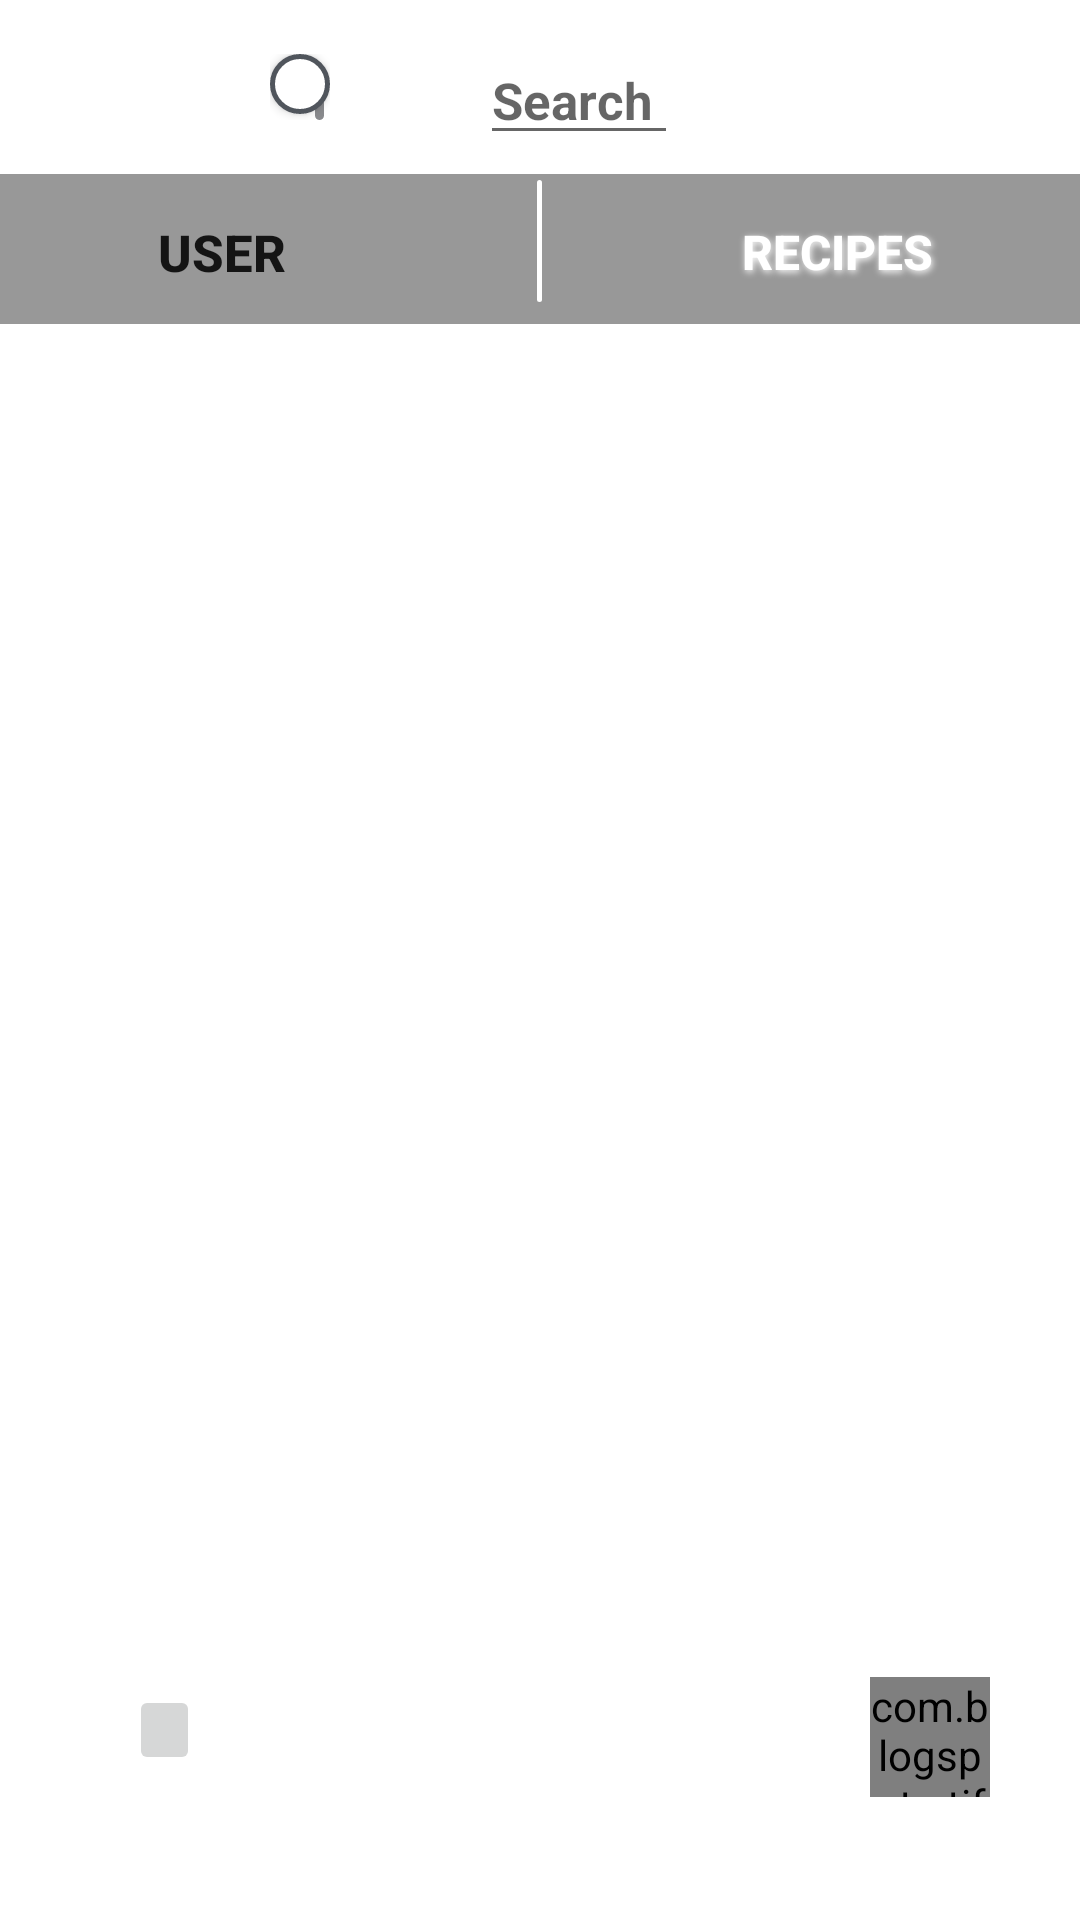

Here is an Android app screen rendered from its layout file. Give the layout XML and the strings, colors and styles it references.
<!-- AndroidManifest.xml: application theme AppTheme -->
<!-- res/layout/search_recipe.xml -->
<LinearLayout xmlns:android="http://schemas.android.com/apk/res/android"
    xmlns:app="http://schemas.android.com/apk/res-auto"
    xmlns:tools="http://schemas.android.com/tools"
    android:layout_width="wrap_content"
    android:layout_height="wrap_content">

    <LinearLayout
        android:id="@+id/search_user"
        android:layout_width="match_parent"
        android:layout_height="match_parent">

        <RelativeLayout
            android:id="@+id/content_container"
            android:layout_width="match_parent"
            android:layout_height="match_parent"
            android:background="#ffffff">

            <RelativeLayout
                android:id="@+id/text_input___filled"
                android:layout_width="match_parent"
                android:layout_height="wrap_content"
                android:layout_marginTop="0dp">

                <View android:id="@+id/overlay_ek4"
                    android:background="@drawable/overlay_ek4_shape"
                    android:alpha="0.4"
                    android:layout_marginTop="58dp"
                    android:layout_width="wrap_content"
                    android:layout_height="50dp"
                    />

                <View android:id="@+id/home_indicator_ek17"
                    android:background="@drawable/home_indicator_ek17_shape"
                    android:layout_marginTop="60dp"
                    android:layout_width="1.5dp"
                    android:layout_height="40.63dp"
                    android:layout_centerHorizontal="true"
                    />

                <Button android:id="@+id/users"
                    android:textStyle="bold"
                    android:layout_gravity="center_horizontal|center"
                    android:gravity="center"
                    android:textSize="17sp"
                    android:layout_marginLeft="30dp"
                    android:layout_marginTop="60dp"
                    android:layout_width="wrap_content"
                    android:layout_height="wrap_content"
                    android:background="@null"
                    android:text="User"
                    />

                <Button
                    android:id="@+id/recipes"
                    android:layout_width="wrap_content"
                    android:layout_height="wrap_content"
                    android:layout_alignParentEnd="true"
                    android:layout_alignParentRight="true"
                    android:layout_gravity="center_horizontal|center"
                    android:layout_marginLeft="170dp"
                    android:layout_marginTop="60dp"
                    android:layout_marginEnd="37dp"
                    android:layout_marginRight="67dp"
                    android:background="@null"
                    android:gravity="center"
                    android:text="Recipes"
                    android:textSize="16sp"
                    android:textStyle="bold"
                    android:textColor="#ffffff"
                    android:shadowColor="#ffffff"
                    android:shadowDx="1"
                    android:shadowDy="2"
                    android:shadowRadius="6"/>

            </RelativeLayout>

            <androidx.constraintlayout.widget.ConstraintLayout
                android:layout_width="match_parent"
                android:layout_height="wrap_content"
                android:layout_marginTop="150dp"
                android:orientation="vertical"
                android:padding="10dp">

                <androidx.recyclerview.widget.RecyclerView
                    android:id="@+id/list"
                    android:layout_width="match_parent"
                    android:layout_height="match_parent"
                    android:visibility="invisible"
                    tools:layout_editor_absoluteX="10dp"
                    tools:layout_editor_absoluteY="10dp" />
            </androidx.constraintlayout.widget.ConstraintLayout>

            <ImageButton
                android:id="@+id/backk"
                android:layout_width="45dp"
                android:layout_height="45dp"
                android:layout_marginStart="15dp"
                android:layout_marginLeft="15dp"
                android:layout_marginTop="6dp"
                android:background="#ffffff"
                android:src="@drawable/ic_back" />

            <RelativeLayout
                android:id="@+id/close_circle_1"
                android:layout_width="wrap_content"
                android:layout_height="wrap_content"
                android:layout_marginStart="290dp"
                android:layout_marginLeft="231.32dp"
                android:layout_marginTop="16dp">

                <RelativeLayout
                    android:id="@+id/layer_2"
                    android:layout_width="wrap_content"
                    android:layout_height="wrap_content">
                </RelativeLayout>

            </RelativeLayout>

            <EditText
                android:id="@+id/search"
                android:layout_width="wrap_content"
                android:layout_height="38.5dp"
                android:layout_marginLeft="160dp"
                android:layout_marginTop="13dp"
                android:hint="Search "
                android:shadowColor="#ffffff"
                android:textColor="#000000"
                android:textSize="17sp"
                android:textStyle="bold" />


            <RelativeLayout
                android:id="@+id/group_2_ek11"
                android:layout_width="wrap_content"
                android:layout_height="wrap_content"
                android:layout_marginLeft="90dp"
                android:layout_marginTop="18dp">

                <Button
                    android:id="@+id/ellipse_ek22"
                    android:layout_width="20dp"
                    android:layout_height="20dp"
                    android:background="@drawable/ellipse_ek22_shape" />

                <View
                    android:id="@+id/rectangle_2_ek4"
                    android:layout_width="2.9dp"
                    android:layout_height="9.11dp"
                    android:layout_marginStart="15dp"
                    android:layout_marginLeft="0dp"
                    android:layout_marginTop="13dp"
                    android:background="@drawable/rectangle_2_ek4_shape" />

            </RelativeLayout>

            <RelativeLayout
                android:id="@+id/navigation_bar_ek2"
                android:layout_width="match_parent"
                android:layout_height="55dp"
                android:layout_alignParentBottom="true"
                android:layout_marginTop="800dp"
                android:layout_marginBottom="41dp"
                android:background="#ffffff">

                <RelativeLayout
                    android:id="@+id/iconly_bold_home_ek2"
                    android:layout_width="wrap_content"
                    android:layout_height="wrap_content"
                    android:layout_marginStart="40dp"
                    android:layout_marginLeft="26dp"
                    android:layout_marginTop="15dp">


                    <RelativeLayout
                        android:id="@+id/home_ek10"
                        android:layout_width="wrap_content"
                        android:layout_height="wrap_content"
                        android:layout_marginStart="3.13dp"
                        android:layout_marginLeft="3.13dp"
                        android:layout_marginTop="2.5dp">

                        <ImageButton
                            android:id="@+id/home1"
                            android:layout_width="23.75dp"
                            android:layout_height="30dp"
                            android:contentDescription="home_ek11"
                            android:src="@drawable/home_ek11" />

                    </RelativeLayout>

                </RelativeLayout>


                <com.blogspot.atifsoftwares.circularimageview.CircularImageView
                    android:id="@+id/profile1"
                    android:layout_width="40dp"
                    android:layout_height="40dp"
                    android:layout_alignParentRight="true"
                    android:layout_marginTop="15dp"
                    android:layout_marginRight="30dp"
                    android:src="@drawable/ic_logout"
                    app:c_border="true"
                    app:c_border_color="@color/colorGray1"
                    app:c_border_width="1dp" />

            </RelativeLayout>
        </RelativeLayout>
    </LinearLayout>
</LinearLayout>
<!-- resources referenced by this layout -->
<resources>
  <color name="colorGray1">#C0B6B6</color>
  <!-- drawable ellipse_ek22_shape (drawable-nodpi) -->
  <?xml version="1.0" encoding="utf-8"?>
  <shape xmlns:android="http://schemas.android.com/apk/res/android"
  	android:shape="oval" >
  	<stroke android:color="#50555c" android:width="1.7dp" />
  	<solid android:color="@color/border_color" />
  </shape>
  <!-- drawable home_indicator_ek17_shape (drawable-nodpi) -->
  <?xml version="1.0" encoding="utf-8"?>
  <shape xmlns:android="http://schemas.android.com/apk/res/android"
  	android:shape="rectangle" >
  	<corners android:radius="100dp" />
  	<solid android:color="#ffffff" />
  </shape>
  <!-- drawable ic_logout (drawable) -->
  <vector android:height="24dp" android:tint="#FCF9F9"
      android:viewportHeight="24" android:viewportWidth="24"
      android:width="24dp" xmlns:android="http://schemas.android.com/apk/res/android">
      <path android:fillColor="@android:color/white" android:pathData="M12,12c2.21,0 4,-1.79 4,-4s-1.79,-4 -4,-4 -4,1.79 -4,4 1.79,4 4,4zM12,14c-2.67,0 -8,1.34 -8,4v2h16v-2c0,-2.66 -5.33,-4 -8,-4z"/>
  </vector>
  <!-- drawable overlay_ek4_shape (drawable-nodpi) -->
  <?xml version="1.0" encoding="utf-8"?>
  <shape xmlns:android="http://schemas.android.com/apk/res/android"
  	android:shape="rectangle" >
  	<solid android:color="#000000" />
  </shape>
  <!-- drawable rectangle_2_ek4_shape (drawable-nodpi) -->
  <?xml version="1.0" encoding="utf-8"?>
  <shape xmlns:android="http://schemas.android.com/apk/res/android"
  	android:shape="rectangle" >
  	<corners android:radius="3dp" />
  	<solid android:color="@color/rectangle_2_ek2_color" />
  </shape>
  <style name="AppTheme" parent="Theme.AppCompat.Light.DarkActionBar">
  		<item name="colorPrimary">@color/colorPrimary</item>
  		<item name="colorPrimaryDark">@color/colorPrimaryDark</item>
  		<item name="colorAccent">@color/colorAccent</item>
  	</style>
  <color name="border_color">#ffffff</color>
  <color name="rectangle_2_ek2_color">#898A8D</color>
  <color name="colorPrimary">#008577</color>
  <color name="colorPrimaryDark">#00574B</color>
  <color name="colorAccent">#D81B60</color>
</resources>
